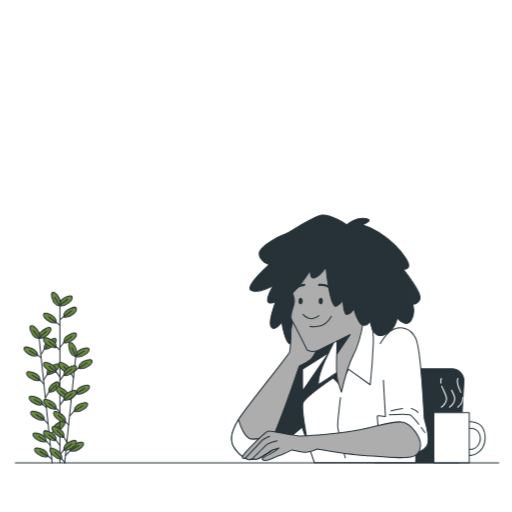
t = 0.00 s
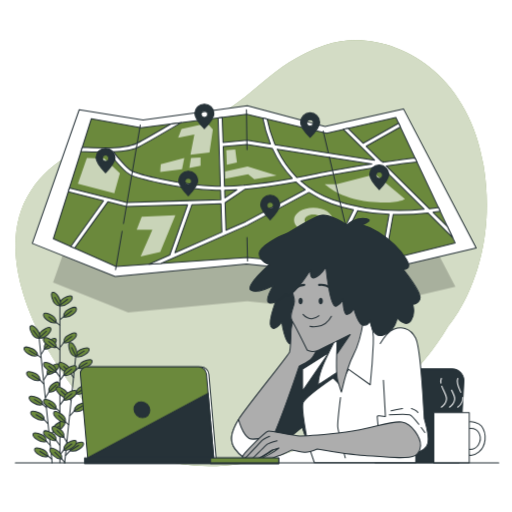
t = 1.00 s
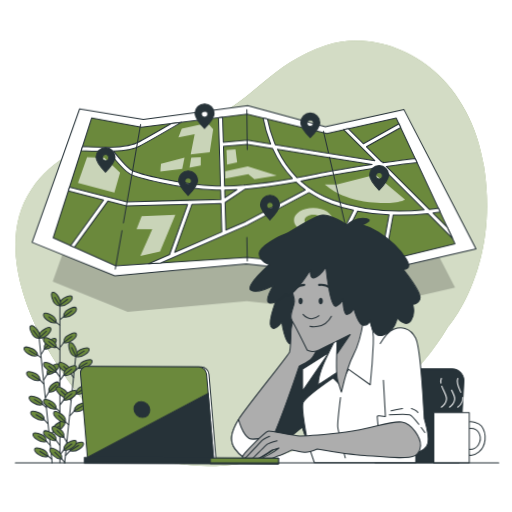
t = 1.09 s
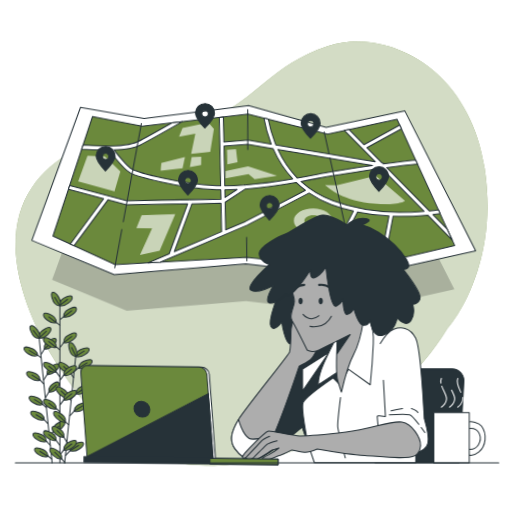
t = 1.28 s
t = 1.75 s: frame unchanged from t = 1.00 s, image omitted
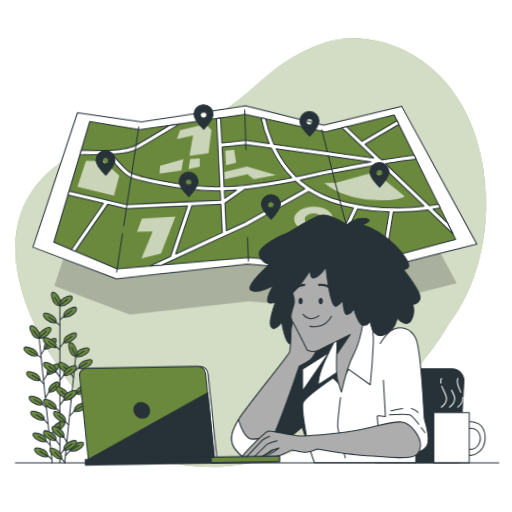
t = 2.13 s

The animated SVG that drew these frames (rendered in a browser with its animation timeline set to each time). Animation: 3 CSS @keyframes rules; one cycle of 2.50 s, repeats indefinitely.

<svg class="animated" id="freepik_stories-location-search" xmlns="http://www.w3.org/2000/svg" viewBox="0 0 500 500" version="1.1" xmlns:xlink="http://www.w3.org/1999/xlink" xmlns:svgjs="http://svgjs.com/svgjs"><style>svg#freepik_stories-location-search:not(.animated) .animable {opacity: 0;}svg#freepik_stories-location-search.animated #freepik--background-simple--inject-103 {animation: 1s 1 forwards cubic-bezier(.36,-0.01,.5,1.38) fadeIn,1.5s Infinite  linear wind;animation-delay: 0s,1s;}svg#freepik_stories-location-search.animated #freepik--Map--inject-103 {animation: 1s 1 forwards cubic-bezier(.36,-0.01,.5,1.38) fadeIn,1.5s Infinite  linear wind;animation-delay: 0s,1s;}svg#freepik_stories-location-search.animated #freepik--Locators--inject-103 {animation: 1s 1 forwards cubic-bezier(.36,-0.01,.5,1.38) fadeIn,1.5s Infinite  linear wind;animation-delay: 0s,1s;}svg#freepik_stories-location-search.animated #freepik--Device--inject-103 {animation: 1s 1 forwards cubic-bezier(.36,-0.01,.5,1.38) slideRight,1.5s Infinite  linear wind;animation-delay: 0s,1s;}            @keyframes fadeIn {                0% {                    opacity: 0;                }                100% {                    opacity: 1;                }            }                    @keyframes wind {                0% {                    transform: rotate( 0deg );                }                25% {                    transform: rotate( 1deg );                }                75% {                    transform: rotate( -1deg );                }            }                    @keyframes slideRight {                0% {                    opacity: 0;                    transform: translateX(30px);                }                100% {                    opacity: 1;                    transform: translateX(0);                }            }        .animator-hidden { display: none; }</style><g id="freepik--background-simple--inject-103" class="animable" style="transform-origin: 245.257px 247.246px;"><path d="M437.4,318.93s51.09-57.42,34.85-157.33-99.67-136.72-155-117.49-67.81,52.7-113,71.84-131.06,6-174,70.29,11.88,170.82,81.67,237.62S359.8,448.84,437.4,318.93Z" style="fill: #6B893C; transform-origin: 245.257px 247.246px;" id="elsu9txrcdz2a" class="animable"></path><g id="elk4urar7yurc"><path d="M437.4,318.93s51.09-57.42,34.85-157.33-99.67-136.72-155-117.49-67.81,52.7-113,71.84-131.06,6-174,70.29,11.88,170.82,81.67,237.62S359.8,448.84,437.4,318.93Z" style="fill: rgb(255, 255, 255); opacity: 0.7; transform-origin: 245.257px 247.246px;" class="animable" id="el9c46oe4tzpe"></path></g></g><g id="freepik--Plant--inject-103" class="animable" style="transform-origin: 56.69px 368.935px;"><line x1="38.25" y1="330.86" x2="50.9" y2="452.04" style="fill: none; stroke: rgb(38, 50, 56); stroke-linecap: round; stroke-linejoin: round; transform-origin: 44.575px 391.45px;" id="el7vqh8mpc49" class="animable"></line><line x1="49.09" y1="434.9" x2="43.46" y2="428.97" style="fill: none; stroke: rgb(38, 50, 56); stroke-linecap: round; stroke-linejoin: round; transform-origin: 46.275px 431.935px;" id="elnfwr6i9357" class="animable"></line><path d="M45.32,430.91a6.94,6.94,0,0,0-2.44-5.19c-1.57-1.4-9.84-4.88-10.62-2C31.41,426.92,39.87,433.14,45.32,430.91Z" style="fill: #6B893C; stroke: rgb(38, 50, 56); stroke-linecap: round; stroke-linejoin: round; transform-origin: 38.7603px 426.997px;" id="el338sx1u7322" class="animable"></path><line x1="45.32" y1="430.91" x2="37.45" y2="426.01" style="fill: none; stroke: rgb(38, 50, 56); stroke-linecap: round; stroke-linejoin: round; transform-origin: 41.385px 428.46px;" id="el3dk10kyft6v" class="animable"></line><line x1="50.49" y1="448.26" x2="44.99" y2="443.68" style="fill: none; stroke: rgb(38, 50, 56); stroke-linecap: round; stroke-linejoin: round; transform-origin: 47.74px 445.97px;" id="el0zv68g9oo1y" class="animable"></line><path d="M46.85,445.62a6.91,6.91,0,0,0-2.43-5.19c-1.57-1.41-9.84-4.88-10.62-2C32.94,441.62,41.4,447.84,46.85,445.62Z" style="fill: #6B893C; stroke: rgb(38, 50, 56); stroke-linecap: round; stroke-linejoin: round; transform-origin: 40.2946px 441.704px;" id="elai0gf2t1hp" class="animable"></path><line x1="46.85" y1="445.62" x2="38.98" y2="440.71" style="fill: none; stroke: rgb(38, 50, 56); stroke-linecap: round; stroke-linejoin: round; transform-origin: 42.915px 443.165px;" id="ell0ai9ghdskj" class="animable"></line><line x1="45.27" y1="398.08" x2="39.71" y2="393.08" style="fill: none; stroke: rgb(38, 50, 56); stroke-linecap: round; stroke-linejoin: round; transform-origin: 42.49px 395.58px;" id="el3kprwi9jjjt" class="animable"></line><path d="M41.57,395a6.91,6.91,0,0,0-2.43-5.19c-1.58-1.4-9.84-4.88-10.63-2C27.66,391,36.12,397.24,41.57,395Z" style="fill: #6B893C; stroke: rgb(38, 50, 56); stroke-linecap: round; stroke-linejoin: round; transform-origin: 35.0103px 391.088px;" id="eld82010beemg" class="animable"></path><line x1="41.57" y1="395.02" x2="33.7" y2="390.12" style="fill: none; stroke: rgb(38, 50, 56); stroke-linecap: round; stroke-linejoin: round; transform-origin: 37.635px 392.57px;" id="elh6yazlj848h" class="animable"></line><line x1="46.82" y1="413.72" x2="41.25" y2="407.79" style="fill: none; stroke: rgb(38, 50, 56); stroke-linecap: round; stroke-linejoin: round; transform-origin: 44.035px 410.755px;" id="el8oz6phhyeu4" class="animable"></line><path d="M43.11,409.73a6.94,6.94,0,0,0-2.44-5.19c-1.57-1.41-9.84-4.88-10.62-2C29.2,405.73,37.66,412,43.11,409.73Z" style="fill: #6B893C; stroke: rgb(38, 50, 56); stroke-linecap: round; stroke-linejoin: round; transform-origin: 36.5503px 405.822px;" id="eljk0etzy2dpb" class="animable"></path><line x1="43.11" y1="409.73" x2="35.24" y2="404.82" style="fill: none; stroke: rgb(38, 50, 56); stroke-linecap: round; stroke-linejoin: round; transform-origin: 39.175px 407.275px;" id="el274a713cb9p" class="animable"></line><line x1="42.79" y1="374.87" x2="37.22" y2="369.19" style="fill: none; stroke: rgb(38, 50, 56); stroke-linecap: round; stroke-linejoin: round; transform-origin: 40.005px 372.03px;" id="el0l3tr2rrto7" class="animable"></line><path d="M39.08,371.13a6.94,6.94,0,0,0-2.44-5.19c-1.57-1.41-9.83-4.88-10.62-2C25.17,367.13,33.63,373.35,39.08,371.13Z" style="fill: #6B893C; stroke: rgb(38, 50, 56); stroke-linecap: round; stroke-linejoin: round; transform-origin: 32.5203px 367.214px;" id="elxui447l4okf" class="animable"></path><line x1="39.08" y1="371.13" x2="31.21" y2="366.22" style="fill: none; stroke: rgb(38, 50, 56); stroke-linecap: round; stroke-linejoin: round; transform-origin: 35.145px 368.675px;" id="eluz09gwlh98" class="animable"></line><line x1="40.11" y1="349.32" x2="34.71" y2="345.19" style="fill: none; stroke: rgb(38, 50, 56); stroke-linecap: round; stroke-linejoin: round; transform-origin: 37.41px 347.255px;" id="el58xqs6gtl32" class="animable"></line><path d="M36.57,347.13a6.91,6.91,0,0,0-2.43-5.19c-1.57-1.4-9.84-4.88-10.62-2C22.66,343.14,31.12,349.36,36.57,347.13Z" style="fill: #6B893C; stroke: rgb(38, 50, 56); stroke-linecap: round; stroke-linejoin: round; transform-origin: 30.0146px 343.217px;" id="el148ct2azk27e" class="animable"></path><line x1="36.57" y1="347.13" x2="28.7" y2="342.23" style="fill: none; stroke: rgb(38, 50, 56); stroke-linecap: round; stroke-linejoin: round; transform-origin: 32.635px 344.68px;" id="elslh26zhin0c" class="animable"></line><line x1="48.55" y1="426.73" x2="53.2" y2="419.15" style="fill: none; stroke: rgb(38, 50, 56); stroke-linecap: round; stroke-linejoin: round; transform-origin: 50.875px 422.94px;" id="elim3vz0vgw5b" class="animable"></line><path d="M51.78,421.43a7,7,0,0,1,1.31-5.59c1.25-1.69,8.62-6.8,10-4.11C64.56,414.65,57.57,422.48,51.78,421.43Z" style="fill: #6B893C; stroke: rgb(38, 50, 56); stroke-linecap: round; stroke-linejoin: round; transform-origin: 57.4696px 416.244px;" id="elpjnuw5a9ibm" class="animable"></path><line x1="51.78" y1="421.43" x2="57.32" y2="416.23" style="fill: none; stroke: rgb(38, 50, 56); stroke-linecap: round; stroke-linejoin: round; transform-origin: 54.55px 418.83px;" id="elvutxx6k3bi" class="animable"></line><line x1="44.51" y1="388.03" x2="49.16" y2="380.44" style="fill: none; stroke: rgb(38, 50, 56); stroke-linecap: round; stroke-linejoin: round; transform-origin: 46.835px 384.235px;" id="elnw4k9qvrq6g" class="animable"></line><path d="M47.74,382.72a6.94,6.94,0,0,1,1.31-5.58c1.25-1.7,7-5.95,8.38-3.26C58.92,376.8,53.53,383.77,47.74,382.72Z" style="fill: #6B893C; stroke: rgb(38, 50, 56); stroke-linecap: round; stroke-linejoin: round; transform-origin: 52.6446px 377.918px;" id="elqj065fvos0l" class="animable"></path><line x1="47.74" y1="382.72" x2="54.83" y2="375.95" style="fill: none; stroke: rgb(38, 50, 56); stroke-linecap: round; stroke-linejoin: round; transform-origin: 51.285px 379.335px;" id="elkerxqvdrwve" class="animable"></line><line x1="42.73" y1="371.02" x2="47.39" y2="363.43" style="fill: none; stroke: rgb(38, 50, 56); stroke-linecap: round; stroke-linejoin: round; transform-origin: 45.06px 367.225px;" id="elsbufpruqh4o" class="animable"></line><path d="M46,365.71a6.89,6.89,0,0,1,1.31-5.58c1.24-1.7,8.61-6.8,10-4.12C58.75,358.93,51.76,366.76,46,365.71Z" style="fill: #6B893C; stroke: rgb(38, 50, 56); stroke-linecap: round; stroke-linejoin: round; transform-origin: 51.6829px 360.526px;" id="el47gv25ypc48" class="animable"></path><line x1="45.97" y1="365.71" x2="53.05" y2="358.94" style="fill: none; stroke: rgb(38, 50, 56); stroke-linecap: round; stroke-linejoin: round; transform-origin: 49.51px 362.325px;" id="eloigvmiwiymn" class="animable"></line><line x1="40.13" y1="346.08" x2="44.78" y2="338.5" style="fill: none; stroke: rgb(38, 50, 56); stroke-linecap: round; stroke-linejoin: round; transform-origin: 42.455px 342.29px;" id="el8fcm4emdz98" class="animable"></line><path d="M43.36,340.78a6.94,6.94,0,0,1,1.31-5.58c1.25-1.7,8.62-6.81,10-4.12C56.15,334,49.15,341.83,43.36,340.78Z" style="fill: #6B893C; stroke: rgb(38, 50, 56); stroke-linecap: round; stroke-linejoin: round; transform-origin: 49.0495px 335.594px;" id="elrr7c87c0yzd" class="animable"></path><line x1="43.36" y1="340.78" x2="50.45" y2="334" style="fill: none; stroke: rgb(38, 50, 56); stroke-linecap: round; stroke-linejoin: round; transform-origin: 46.905px 337.39px;" id="el3h4c9siicwu" class="animable"></line><path d="M38.14,330.14a6.94,6.94,0,0,1,1.31-5.58c1.25-1.7,8.62-6.8,10-4.12C50.93,323.36,43.93,331.19,38.14,330.14Z" style="fill: #6B893C; stroke: rgb(38, 50, 56); stroke-linecap: round; stroke-linejoin: round; transform-origin: 43.8295px 324.956px;" id="elzy2i7dy7e1h" class="animable"></path><line x1="38.14" y1="330.14" x2="45.23" y2="323.37" style="fill: none; stroke: rgb(38, 50, 56); stroke-linecap: round; stroke-linejoin: round; transform-origin: 41.685px 326.755px;" id="elrtktnv8i38s" class="animable"></line><path d="M38.55,330.43a6.93,6.93,0,0,1-5.41-1.88c-1.56-1.42-5.87-9.29-3.05-10.37C33.15,317,40.21,324.79,38.55,330.43Z" style="fill: #6B893C; stroke: rgb(38, 50, 56); stroke-linecap: round; stroke-linejoin: round; transform-origin: 33.9771px 324.26px;" id="elh5y1bh1ef6p" class="animable"></path><line x1="38.55" y1="330.43" x2="32.56" y2="322.68" style="fill: none; stroke: rgb(38, 50, 56); stroke-linecap: round; stroke-linejoin: round; transform-origin: 35.555px 326.555px;" id="ell6j3ufayjao" class="animable"></line><line x1="58.47" y1="296.01" x2="58.47" y2="451.74" style="fill: none; stroke: rgb(38, 50, 56); stroke-linecap: round; stroke-linejoin: round; transform-origin: 58.47px 373.875px;" id="elj0a6bi1uiin" class="animable"></line><line x1="73.85" y1="348.67" x2="63.09" y2="452.34" style="fill: none; stroke: rgb(38, 50, 56); stroke-linecap: round; stroke-linejoin: round; transform-origin: 68.47px 400.505px;" id="eloxehvumoskr" class="animable"></line><line x1="63.27" y1="451.58" x2="60.16" y2="448.03" style="fill: none; stroke: rgb(38, 50, 56); stroke-linecap: round; stroke-linejoin: round; transform-origin: 61.715px 449.805px;" id="el98cehocfe6r" class="animable"></line><path d="M60.16,448a6.94,6.94,0,0,0-1.31-5.58c-1.25-1.7-8.62-6.8-10-4.11C47.37,441.26,54.37,449.09,60.16,448Z" style="fill: #6B893C; stroke: rgb(38, 50, 56); stroke-linecap: round; stroke-linejoin: round; transform-origin: 54.4705px 442.822px;" id="elfuwr7r194x8" class="animable"></path><line x1="60.16" y1="448.03" x2="53.47" y2="441.61" style="fill: none; stroke: rgb(38, 50, 56); stroke-linecap: round; stroke-linejoin: round; transform-origin: 56.815px 444.82px;" id="elt2h4v34e59" class="animable"></line><line x1="67.06" y1="414.66" x2="62.45" y2="410.81" style="fill: none; stroke: rgb(38, 50, 56); stroke-linecap: round; stroke-linejoin: round; transform-origin: 64.755px 412.735px;" id="elpgahz76m3ag" class="animable"></line><path d="M63.89,412.14a6.92,6.92,0,0,0-1.32-5.58c-1.25-1.7-8.62-6.8-10-4.12C51.1,405.37,58.1,413.19,63.89,412.14Z" style="fill: #6B893C; stroke: rgb(38, 50, 56); stroke-linecap: round; stroke-linejoin: round; transform-origin: 58.1964px 406.956px;" id="elyw8byyj1kjg" class="animable"></path><line x1="63.89" y1="412.14" x2="57.2" y2="405.72" style="fill: none; stroke: rgb(38, 50, 56); stroke-linecap: round; stroke-linejoin: round; transform-origin: 60.545px 408.93px;" id="elebeaswhuzeh" class="animable"></line><line x1="65.6" y1="432.15" x2="60.94" y2="424.57" style="fill: none; stroke: rgb(38, 50, 56); stroke-linecap: round; stroke-linejoin: round; transform-origin: 63.27px 428.36px;" id="eldgu04k93wo" class="animable"></line><path d="M62.36,426.85a6.94,6.94,0,0,0-1.31-5.58c-1.25-1.7-8.62-6.8-10-4.12C49.57,420.08,56.57,427.9,62.36,426.85Z" style="fill: #6B893C; stroke: rgb(38, 50, 56); stroke-linecap: round; stroke-linejoin: round; transform-origin: 56.6705px 421.666px;" id="elql624bdq68h" class="animable"></path><line x1="62.36" y1="426.85" x2="55.67" y2="420.43" style="fill: none; stroke: rgb(38, 50, 56); stroke-linecap: round; stroke-linejoin: round; transform-origin: 59.015px 423.64px;" id="el2dpmod5rxie" class="animable"></line><line x1="69.39" y1="391.09" x2="64.95" y2="385.97" style="fill: none; stroke: rgb(38, 50, 56); stroke-linecap: round; stroke-linejoin: round; transform-origin: 67.17px 388.53px;" id="eldcw0ip47wp5" class="animable"></line><path d="M66.37,388.24a6.92,6.92,0,0,0-1.32-5.58c-1.25-1.69-8.62-6.8-10-4.11C53.58,381.47,60.58,389.3,66.37,388.24Z" style="fill: #6B893C; stroke: rgb(38, 50, 56); stroke-linecap: round; stroke-linejoin: round; transform-origin: 60.6764px 383.06px;" id="elqpukjwhhdnb" class="animable"></path><line x1="66.37" y1="388.24" x2="59.68" y2="381.83" style="fill: none; stroke: rgb(38, 50, 56); stroke-linecap: round; stroke-linejoin: round; transform-origin: 63.025px 385.035px;" id="el7fewgdv9ykx" class="animable"></line><line x1="71.72" y1="368.63" x2="67.44" y2="361.97" style="fill: none; stroke: rgb(38, 50, 56); stroke-linecap: round; stroke-linejoin: round; transform-origin: 69.58px 365.3px;" id="el1dqttbyythw" class="animable"></line><path d="M68.86,364.25a6.92,6.92,0,0,0-1.32-5.58c-1.25-1.7-8.62-6.8-10-4.12C56.07,357.48,63.07,365.3,68.86,364.25Z" style="fill: #6B893C; stroke: rgb(38, 50, 56); stroke-linecap: round; stroke-linejoin: round; transform-origin: 63.1664px 359.066px;" id="eleei96rl8owd" class="animable"></path><line x1="68.86" y1="364.25" x2="62.17" y2="357.83" style="fill: none; stroke: rgb(38, 50, 56); stroke-linecap: round; stroke-linejoin: round; transform-origin: 65.515px 361.04px;" id="elnvc12fxgxfd" class="animable"></line><line x1="64.18" y1="444.61" x2="70.3" y2="438.14" style="fill: none; stroke: rgb(38, 50, 56); stroke-linecap: round; stroke-linejoin: round; transform-origin: 67.24px 441.375px;" id="elva1lzh3o6io" class="animable"></line><path d="M68.44,440.08a6.91,6.91,0,0,1,2.43-5.19c1.57-1.4,9.84-4.89,10.62-2C82.35,436.08,73.89,442.3,68.44,440.08Z" style="fill: #6B893C; stroke: rgb(38, 50, 56); stroke-linecap: round; stroke-linejoin: round; transform-origin: 74.9954px 436.163px;" id="elg0ruhohhunw" class="animable"></path><line x1="68.44" y1="440.08" x2="76.77" y2="434.91" style="fill: none; stroke: rgb(38, 50, 56); stroke-linecap: round; stroke-linejoin: round; transform-origin: 72.605px 437.495px;" id="elysjmy86xs98" class="animable"></line><line x1="68.2" y1="405.9" x2="74.31" y2="399.44" style="fill: none; stroke: rgb(38, 50, 56); stroke-linecap: round; stroke-linejoin: round; transform-origin: 71.255px 402.67px;" id="el7ar8tjr1qvc" class="animable"></line><path d="M72.46,401.37a6.91,6.91,0,0,1,2.43-5.19c1.57-1.4,9.83-4.88,10.62-2C86.36,397.37,77.91,403.6,72.46,401.37Z" style="fill: #6B893C; stroke: rgb(38, 50, 56); stroke-linecap: round; stroke-linejoin: round; transform-origin: 79.0147px 397.456px;" id="el6f3az4dq6g8" class="animable"></path><line x1="72.46" y1="401.37" x2="80.79" y2="396.21" style="fill: none; stroke: rgb(38, 50, 56); stroke-linecap: round; stroke-linejoin: round; transform-origin: 76.625px 398.79px;" id="elstz505fauf" class="animable"></line><line x1="69.97" y1="388.89" x2="76.08" y2="382.43" style="fill: none; stroke: rgb(38, 50, 56); stroke-linecap: round; stroke-linejoin: round; transform-origin: 73.025px 385.66px;" id="elnj39o83lezk" class="animable"></line><path d="M74.22,384.36a7,7,0,0,1,2.43-5.19c1.57-1.4,9.84-4.88,10.62-2C88.13,380.36,79.67,386.59,74.22,384.36Z" style="fill: #6B893C; stroke: rgb(38, 50, 56); stroke-linecap: round; stroke-linejoin: round; transform-origin: 80.7754px 380.446px;" id="el5nsyrb5or4y" class="animable"></path><line x1="74.22" y1="384.36" x2="82.55" y2="379.2" style="fill: none; stroke: rgb(38, 50, 56); stroke-linecap: round; stroke-linejoin: round; transform-origin: 78.385px 381.78px;" id="elr7ne8rh9boc" class="animable"></line><line x1="72.48" y1="362.68" x2="78.67" y2="357.49" style="fill: none; stroke: rgb(38, 50, 56); stroke-linecap: round; stroke-linejoin: round; transform-origin: 75.575px 360.085px;" id="el4o3uvtotwl4" class="animable"></line><path d="M76.81,359.43a6.91,6.91,0,0,1,2.43-5.19c1.57-1.41,9.84-4.89,10.62-2C90.72,355.43,82.26,361.65,76.81,359.43Z" style="fill: #6B893C; stroke: rgb(38, 50, 56); stroke-linecap: round; stroke-linejoin: round; transform-origin: 83.3654px 355.512px;" id="elnij9nry0cgn" class="animable"></path><line x1="76.81" y1="359.43" x2="85.14" y2="354.26" style="fill: #6B893C; stroke: rgb(38, 50, 56); stroke-linecap: round; stroke-linejoin: round; transform-origin: 80.975px 356.845px;" id="el5463qdlogeu" class="animable"></line><path d="M73.89,347.94a6.92,6.92,0,0,1,2.43-5.19c1.57-1.4,9.83-4.88,10.62-2C87.79,343.94,79.34,350.17,73.89,347.94Z" style="fill: #6B893C; stroke: rgb(38, 50, 56); stroke-linecap: round; stroke-linejoin: round; transform-origin: 80.4447px 344.026px;" id="elrmnkyyn18nr" class="animable"></path><line x1="73.89" y1="347.94" x2="82.22" y2="342.78" style="fill: none; stroke: rgb(38, 50, 56); stroke-linecap: round; stroke-linejoin: round; transform-origin: 78.055px 345.36px;" id="elrxljcay6wh" class="animable"></line><path d="M74.23,348.31a6.92,6.92,0,0,1-4.91-3c-1.23-1.71-3.83-10.29-.85-10.77C71.71,334.07,77,343.13,74.23,348.31Z" style="fill: #6B893C; stroke: rgb(38, 50, 56); stroke-linecap: round; stroke-linejoin: round; transform-origin: 71.0492px 341.416px;" id="eldpi8904t16b" class="animable"></path><line x1="74.23" y1="348.31" x2="69.96" y2="339.49" style="fill: none; stroke: rgb(38, 50, 56); stroke-linecap: round; stroke-linejoin: round; transform-origin: 72.095px 343.9px;" id="elzck47h2x6kj" class="animable"></line><line x1="58.25" y1="434.66" x2="53.19" y2="427.9" style="fill: none; stroke: rgb(38, 50, 56); stroke-linecap: round; stroke-linejoin: round; transform-origin: 55.72px 431.28px;" id="el7ahnf7bsnzx" class="animable"></line><path d="M54.84,430A6.91,6.91,0,0,0,53,424.61c-1.41-1.56-9.27-5.88-10.36-3.06C41.42,424.61,49.19,431.67,54.84,430Z" style="fill: #6B893C; stroke: rgb(38, 50, 56); stroke-linecap: round; stroke-linejoin: round; transform-origin: 48.6919px 425.434px;" id="el3kvpybea97y" class="animable"></path><line x1="54.84" y1="430.02" x2="47.52" y2="424.33" style="fill: none; stroke: rgb(38, 50, 56); stroke-linecap: round; stroke-linejoin: round; transform-origin: 51.18px 427.175px;" id="el03abfqb1hibe" class="animable"></line><line x1="58.43" y1="402.05" x2="53.19" y2="397.17" style="fill: none; stroke: rgb(38, 50, 56); stroke-linecap: round; stroke-linejoin: round; transform-origin: 55.81px 399.61px;" id="eli7pdzcmwb8j" class="animable"></line><path d="M54.84,399.29A6.93,6.93,0,0,0,53,393.87c-1.41-1.56-9.27-5.87-10.36-3.06C41.42,393.87,49.19,400.93,54.84,399.29Z" style="fill: #6B893C; stroke: rgb(38, 50, 56); stroke-linecap: round; stroke-linejoin: round; transform-origin: 48.6928px 394.707px;" id="el2t1vmiq0428" class="animable"></path><line x1="54.84" y1="399.29" x2="47.52" y2="393.59" style="fill: none; stroke: rgb(38, 50, 56); stroke-linecap: round; stroke-linejoin: round; transform-origin: 51.18px 396.44px;" id="eln8hwrwvha" class="animable"></line><line x1="58.6" y1="368.14" x2="53.19" y2="361.08" style="fill: none; stroke: rgb(38, 50, 56); stroke-linecap: round; stroke-linejoin: round; transform-origin: 55.895px 364.61px;" id="el0gzmry4grsl" class="animable"></line><path d="M54.84,363.2A6.91,6.91,0,0,0,53,357.79c-1.41-1.56-9.27-5.88-10.36-3.06C41.42,357.79,49.19,364.85,54.84,363.2Z" style="fill: #6B893C; stroke: rgb(38, 50, 56); stroke-linecap: round; stroke-linejoin: round; transform-origin: 48.6928px 358.621px;" id="el87wnnoirrr" class="animable"></path><line x1="54.84" y1="363.2" x2="47.52" y2="357.51" style="fill: none; stroke: rgb(38, 50, 56); stroke-linecap: round; stroke-linejoin: round; transform-origin: 51.18px 360.355px;" id="el5oxzdw79qpp" class="animable"></line><line x1="58.25" y1="341.62" x2="53.19" y2="337.06" style="fill: none; stroke: rgb(38, 50, 56); stroke-linecap: round; stroke-linejoin: round; transform-origin: 55.72px 339.34px;" id="el2ym9ni469z" class="animable"></line><path d="M54.84,339.18A6.93,6.93,0,0,0,53,333.76c-1.41-1.55-9.27-5.87-10.36-3.06C41.42,333.76,49.19,340.83,54.84,339.18Z" style="fill: #6B893C; stroke: rgb(38, 50, 56); stroke-linecap: round; stroke-linejoin: round; transform-origin: 48.6928px 334.599px;" id="elvcg3nsxga0m" class="animable"></path><line x1="54.84" y1="339.18" x2="47.52" y2="333.48" style="fill: none; stroke: rgb(38, 50, 56); stroke-linecap: round; stroke-linejoin: round; transform-origin: 51.18px 336.33px;" id="ele9rk4e69afm" class="animable"></line><line x1="58.54" y1="317.59" x2="53.29" y2="313.74" style="fill: none; stroke: rgb(38, 50, 56); stroke-linecap: round; stroke-linejoin: round; transform-origin: 55.915px 315.665px;" id="elge9mrtaghrw" class="animable"></line><path d="M54.84,315.05A6.91,6.91,0,0,0,53,309.64c-1.41-1.56-9.27-5.88-10.36-3.06C41.42,309.64,49.19,316.7,54.84,315.05Z" style="fill: #6B893C; stroke: rgb(38, 50, 56); stroke-linecap: round; stroke-linejoin: round; transform-origin: 48.6928px 310.471px;" id="el7l4hnug808q" class="animable"></path><line x1="54.84" y1="315.05" x2="47.52" y2="309.36" style="fill: none; stroke: rgb(38, 50, 56); stroke-linecap: round; stroke-linejoin: round; transform-origin: 51.18px 312.205px;" id="elziwu6551hy" class="animable"></line><line x1="59.53" y1="442.83" x2="63.9" y2="437.29" style="fill: none; stroke: rgb(38, 50, 56); stroke-linecap: round; stroke-linejoin: round; transform-origin: 61.715px 440.06px;" id="el1i5m445ieqi" class="animable"></line><path d="M62.25,439.41A7,7,0,0,1,64.13,434c1.42-1.56,9.28-5.87,10.36-3.06C75.67,434,67.9,441.05,62.25,439.41Z" style="fill: #6B893C; stroke: rgb(38, 50, 56); stroke-linecap: round; stroke-linejoin: round; transform-origin: 68.4168px 434.832px;" id="elr1k5x867nb" class="animable"></path><line x1="62.25" y1="439.41" x2="70" y2="433.41" style="fill: none; stroke: rgb(38, 50, 56); stroke-linecap: round; stroke-linejoin: round; transform-origin: 66.125px 436.41px;" id="elooteort6b1" class="animable"></line><line x1="58.48" y1="395.47" x2="63.9" y2="388.4" style="fill: none; stroke: rgb(38, 50, 56); stroke-linecap: round; stroke-linejoin: round; transform-origin: 61.19px 391.935px;" id="elsqmzos7agqd" class="animable"></line><path d="M62.25,390.52a6.93,6.93,0,0,1,1.88-5.41c1.42-1.56,9.28-5.88,10.36-3.06C75.67,385.11,67.9,392.17,62.25,390.52Z" style="fill: #6B893C; stroke: rgb(38, 50, 56); stroke-linecap: round; stroke-linejoin: round; transform-origin: 68.4155px 385.941px;" id="el9q3rzld3uwl" class="animable"></path><line x1="62.25" y1="390.52" x2="70" y2="384.52" style="fill: none; stroke: rgb(38, 50, 56); stroke-linecap: round; stroke-linejoin: round; transform-origin: 66.125px 387.52px;" id="eleqa6wmiu2x7" class="animable"></line><line x1="58.48" y1="371.34" x2="63.9" y2="364.28" style="fill: none; stroke: rgb(38, 50, 56); stroke-linecap: round; stroke-linejoin: round; transform-origin: 61.19px 367.81px;" id="elmfackox4wek" class="animable"></line><path d="M62.25,366.4A7,7,0,0,1,64.13,361c1.42-1.56,9.28-5.87,10.36-3.06C75.67,361,67.9,368,62.25,366.4Z" style="fill: #6B893C; stroke: rgb(38, 50, 56); stroke-linecap: round; stroke-linejoin: round; transform-origin: 68.4172px 361.823px;" id="elk9mj722zwun" class="animable"></path><line x1="62.25" y1="366.4" x2="70" y2="360.4" style="fill: none; stroke: rgb(38, 50, 56); stroke-linecap: round; stroke-linejoin: round; transform-origin: 66.125px 363.4px;" id="elxaw7mwublqg" class="animable"></line><line x1="58.48" y1="339.45" x2="63.9" y2="332.39" style="fill: none; stroke: rgb(38, 50, 56); stroke-linecap: round; stroke-linejoin: round; transform-origin: 61.19px 335.92px;" id="el411kou2trwx" class="animable"></line><path d="M62.25,334.51a7,7,0,0,1,1.88-5.42c1.42-1.56,9.28-5.87,10.36-3.06C75.67,329.09,67.9,336.16,62.25,334.51Z" style="fill: #6B893C; stroke: rgb(38, 50, 56); stroke-linecap: round; stroke-linejoin: round; transform-origin: 68.4164px 329.928px;" id="eltjlhilh8gqf" class="animable"></path><line x1="62.25" y1="334.51" x2="70" y2="328.51" style="fill: none; stroke: rgb(38, 50, 56); stroke-linecap: round; stroke-linejoin: round; transform-origin: 66.125px 331.51px;" id="eljjhtz0blhmc" class="animable"></line><line x1="58.72" y1="311.93" x2="64.02" y2="307.79" style="fill: none; stroke: rgb(38, 50, 56); stroke-linecap: round; stroke-linejoin: round; transform-origin: 61.37px 309.86px;" id="elbyhwa3ui037" class="animable"></line><path d="M62.25,309.44A7,7,0,0,1,64.13,304c1.42-1.56,9.28-5.87,10.36-3.06C75.67,304,67.9,311.08,62.25,309.44Z" style="fill: #6B893C; stroke: rgb(38, 50, 56); stroke-linecap: round; stroke-linejoin: round; transform-origin: 68.4156px 304.847px;" id="elrn80ytceucp" class="animable"></path><line x1="62.25" y1="309.44" x2="70" y2="303.44" style="fill: none; stroke: rgb(38, 50, 56); stroke-linecap: round; stroke-linejoin: round; transform-origin: 66.125px 306.44px;" id="el201bmf97b0q" class="animable"></line><path d="M58.16,298.32A7,7,0,0,1,60,292.9c1.42-1.56,9.28-5.87,10.36-3.06C71.58,292.9,63.81,300,58.16,298.32Z" style="fill: #6B893C; stroke: rgb(38, 50, 56); stroke-linecap: round; stroke-linejoin: round; transform-origin: 64.3085px 293.742px;" id="elsrie1gcp5o" class="animable"></path><line x1="58.16" y1="298.32" x2="65.91" y2="292.32" style="fill: none; stroke: rgb(38, 50, 56); stroke-linecap: round; stroke-linejoin: round; transform-origin: 62.035px 295.32px;" id="elvl3y677s9a8" class="animable"></line><path d="M58.54,298.65a6.94,6.94,0,0,1-5.19-2.44c-1.4-1.57-4.87-9.84-2-10.62C54.56,284.74,60.77,293.2,58.54,298.65Z" style="fill: #6B893C; stroke: rgb(38, 50, 56); stroke-linecap: round; stroke-linejoin: round; transform-origin: 54.6292px 292.09px;" id="elciwazb8yph" class="animable"></path><line x1="58.54" y1="298.65" x2="53.38" y2="290.31" style="fill: none; stroke: rgb(38, 50, 56); stroke-linecap: round; stroke-linejoin: round; transform-origin: 55.96px 294.48px;" id="ely9qlnde7pk" class="animable"></line></g><g id="freepik--Map--inject-103" class="animable" style="transform-origin: 248.275px 204.155px;"><g id="el37pb2ndhd4u"><polygon points="93.31 157.58 149.81 166.73 242.13 154 310.96 172.28 380.39 156.79 444.76 279.91 341.02 304.39 241.47 294.13 125.12 305.1 51.78 275.85 93.31 157.58" style="opacity: 0.2; transform-origin: 248.27px 229.55px;" class="animable" id="elybn3oaqlru"></polygon></g><polygon points="77.33 107.16 139.65 117.25 241.5 103.21 317.42 123.37 394.01 106.28 465.03 242.11 350.59 269.11 240.77 257.79 112.42 269.89 31.52 237.63 77.33 107.16" style="fill: rgb(255, 255, 255); stroke: rgb(38, 50, 56); stroke-linecap: round; stroke-linejoin: round; transform-origin: 248.275px 186.55px;" id="el15v1djuet8" class="animable"></polygon><polygon points="89.18 115.93 137.86 124.7 240.94 111.55 319.01 129.97 386.56 114.62 444.47 237.15 346.76 261.45 241.48 251.35 113.3 260.24 52.07 233.09 89.18 115.93" style="fill: #6B893C; stroke: rgb(38, 50, 56); stroke-linecap: round; stroke-linejoin: round; transform-origin: 248.27px 186.5px;" id="elgogjl8pp6jw" class="animable"></polygon><g id="el8wqla80vqh8"><g style="opacity: 0.64; transform-origin: 235.745px 185.435px;" class="animable" id="el8xy63yjnubu"><path d="M366.45,170.12,328.71,180H317.23s14.77,14.22,43.2,16.95,35-2.73,35-2.73Z" style="fill: rgb(255, 255, 255); transform-origin: 356.33px 183.917px;" id="el65m80r2alu" class="animable"></path><polygon points="202.39 120.36 177.23 125.83 173.95 134.58 189.81 131.3 185.98 150.98 204.58 148.8 207.86 126.37 202.39 120.36" style="fill: rgb(255, 255, 255); transform-origin: 190.905px 135.67px;" id="elqvuxn7bqipr" class="animable"></polygon><polygon points="186.53 154.26 184.89 164.11 195.83 161.92 195.83 153.72 186.53 154.26" style="fill: rgb(255, 255, 255); transform-origin: 190.36px 158.915px;" id="elc05x4j1ufd" class="animable"></polygon><polygon points="179.97 154.26 177.78 165.2 156.45 167.94 157 160.28 179.97 154.26" style="fill: rgb(255, 255, 255); transform-origin: 168.21px 161.1px;" id="el2270ty295b" class="animable"></polygon><path d="M306,202.94c-10.42,0-18.87,5.38-18.87,12s8.45,12,18.87,12,18.87-5.39,18.87-12S316.44,202.94,306,202.94Zm0,17.49c-4.74,0-8.58-2.44-8.58-5.46s3.84-5.47,8.58-5.47S314.6,212,314.6,215,310.76,220.43,306,220.43Z" style="fill: rgb(255, 255, 255); transform-origin: 306px 214.94px;" id="el3weoos9yyo" class="animable"></path><polygon points="156.45 246.14 171.22 210.04 138.41 211.69 133.48 224.26 148.79 224.26 137.31 250.51 156.45 246.14" style="fill: rgb(255, 255, 255); transform-origin: 152.35px 230.275px;" id="elssm90vg4l6" class="animable"></polygon><polygon points="219.89 167.39 241.76 162.47 270.2 171.22 248.32 175.04 242.31 170.12 219.89 174.5 219.89 167.39" style="fill: rgb(255, 255, 255); transform-origin: 245.045px 168.755px;" id="elku7l21op0f" class="animable"></polygon><polygon points="220.98 146.61 221.53 160.83 231.37 158.64 229.73 146.06 220.98 146.61" style="fill: rgb(255, 255, 255); transform-origin: 226.175px 153.445px;" id="elpnetrhs9sps" class="animable"></polygon><polygon points="84.81 154.26 76.06 179.42 111.61 188.72 117.08 169.03 101.77 154.81 84.81 154.26" style="fill: rgb(255, 255, 255); transform-origin: 96.57px 171.49px;" id="el32agghsp7qs" class="animable"></polygon></g></g><path d="M437,221.33l-14.15-14c2.44-.31,4.8-.65,7.06-1l-1.77-3.76c-2.83.42-5.8.82-8.9,1.18L377.06,162c11.21-1.67,21.86-3.11,30-3.95l-1.81-3.82c-8.8.94-20,2.49-31.54,4.23l.12-.73-1.35-.21L357.61,142.8,391,123.93l-1.71-3.62-34.6,19.56-14.8-14.64-4.62,1,30.53,30.2L268.7,141.24c-.47-1.07-.94-2.14-1.37-3.24a130,130,0,0,1-6.44-21.75l-4.3-1a135,135,0,0,0,7,24.1l.48,1.17-22.75-3.57L217.84,139,217,114.6l-4,.51,2.19,66.75c-1.36,0-2.72,0-4-.06-36.95-1.07-76.86-11.85-82.77-15.07-4-2.21-13-12.62-17.79-18.53,9.79-.51,19.26-1.83,24.86-4.74,7.68-4,25.85-14.55,41.46-23.75L166.87,121c-13.33,7.81-26.88,15.63-33.21,18.91-11.33,5.88-41.67,4.66-53.32,3.94l-1.25,3.94c4.34.29,11.92.69,20.32.69,2,0,4.15,0,6.26-.08,1.5,1.9,14.65,18.46,20.84,21.84s46.37,14.45,84.57,15.55q2.11.06,4.29.06l.3,9.13-30.57.89-.46-.16-.06.17-60.72,1.77L67.8,183.45l-1.21,3.82L101.12,196l-32,44.63,3.74,1.65,32.46-45.22,18.14,4.59,59.73-1.74L165.8,249l-20.43,9,11.78-.81,84.32-37.12,60.17-32.23a99.12,99.12,0,0,0,22,11,176.87,176.87,0,0,0,21.53,6.05l-8.82,17.65L300,257l5.28.5,34.08-32.3.25-.24,9.62-19.24a211.31,211.31,0,0,0,30.68,3.52l-8.1,46,4.25-1.05L384,209.35c2.09.05,4.16.09,6.21.09a257.49,257.49,0,0,0,27.57-1.51l24.23,24ZM170.82,246.81l16.62-47L215.8,199l.91,27.63Zm192.36-86.68c-23.2,3.66-45.35,7.62-50.17,8.58l-4,.81c-4.28.89-10.95,2.28-19.05,3.8a99.09,99.09,0,0,1-19.33-27.72ZM218,143,241.15,141l24.74,3.88a106.52,106.52,0,0,0,19.51,29.32c-13.6,2.47-30.4,5.13-46.77,6.58l-.17-.25-.46.31c-6.4.55-12.72.92-18.76,1Zm1.4,42.8c3.88-.06,7.88-.24,11.93-.5l-11.68,7.88Zm20.42,30.62-19.14,8.42-.88-26.93,19.6-13.23c17.52-1.58,35.45-4.5,49.47-7.1a93.86,93.86,0,0,0,9.13,7.67ZM325,195a93.21,93.21,0,0,1-31.4-18.32c6.85-1.31,12.48-2.48,16.26-3.27l3.93-.81c7.14-1.43,33.4-6,58.33-9.85l42,41.53C388.87,206.71,356.47,206.12,325,195Z" style="fill: rgb(255, 255, 255); stroke: rgb(38, 50, 56); stroke-linecap: round; stroke-linejoin: round; transform-origin: 254.3px 186.3px;" id="el9ef51zek67q" class="animable"></path><line x1="119.27" y1="225.81" x2="112.86" y2="263.31" style="fill: none; stroke: rgb(38, 50, 56); stroke-linecap: round; stroke-linejoin: round; transform-origin: 116.065px 244.56px;" id="elc4n89a3zlt" class="animable"></line><line x1="136.99" y1="122.07" x2="120.57" y2="218.19" style="fill: none; stroke: rgb(38, 50, 56); stroke-linecap: round; stroke-linejoin: round; transform-origin: 128.78px 170.13px;" id="elz2h0s0nxyn9" class="animable"></line><line x1="240.67" y1="107.23" x2="241.22" y2="146.06" style="fill: none; stroke: rgb(38, 50, 56); stroke-linecap: round; stroke-linejoin: round; transform-origin: 240.945px 126.645px;" id="elv74e6t8n078" class="animable"></line><line x1="321.59" y1="153.3" x2="344.03" y2="247.78" style="fill: none; stroke: rgb(38, 50, 56); stroke-linecap: round; stroke-linejoin: round; transform-origin: 332.81px 200.54px;" id="elkbpdp0f4f6" class="animable"></line><line x1="315.59" y1="128.01" x2="320.52" y2="148.79" style="fill: none; stroke: rgb(38, 50, 56); stroke-linecap: round; stroke-linejoin: round; transform-origin: 318.055px 138.4px;" id="el5zb9erc4guq" class="animable"></line><line x1="241.76" y1="254.89" x2="241.22" y2="231.92" style="fill: rgb(255, 255, 255); stroke: rgb(38, 50, 56); stroke-linecap: round; stroke-linejoin: round; transform-origin: 241.49px 243.405px;" id="elvi481i7kzfl" class="animable"></line></g><g id="freepik--Icon--inject-103" class="animable animator-hidden" style="transform-origin: 363.33px 60.33px;"><g id="el3lbo0205ljz"><circle cx="363.33" cy="60.33" r="13.33" style="fill: rgb(38, 50, 56); transform-origin: 363.33px 60.33px; transform: rotate(-13.36deg);" class="animable" id="elt9xtsmh1jgs"></circle></g><path d="M369.77,59.12a7.07,7.07,0,1,0-7.07,7.06A7.07,7.07,0,0,0,369.77,59.12Z" style="fill: none; stroke: rgb(255, 255, 255); stroke-linecap: round; stroke-linejoin: round; stroke-width: 2px; transform-origin: 362.7px 59.11px;" id="elgy8cakryif7" class="animable"></path><line x1="367.54" y1="64.69" x2="372" y2="68.78" style="fill: none; stroke: rgb(255, 255, 255); stroke-linecap: round; stroke-linejoin: round; stroke-width: 2px; transform-origin: 369.77px 66.735px;" id="el6123c7r700h" class="animable"></line></g><g id="freepik--search-bar--inject-103" class="animable animator-hidden" style="transform-origin: 223.775px 60.5px;"><path d="M330.07,75H117.47A14.47,14.47,0,0,1,103,60.5h0A14.47,14.47,0,0,1,117.47,46h212.6A14.47,14.47,0,0,1,344.55,60.5h0A14.47,14.47,0,0,1,330.07,75Z" style="fill: rgb(255, 255, 255); stroke: rgb(38, 50, 56); stroke-linecap: round; stroke-linejoin: round; transform-origin: 223.775px 60.5px;" id="elqfukxjh71ab" class="animable"></path></g><g id="freepik--Text--inject-103" class="animable animator-hidden" style="transform-origin: 169.35px 59.94px;"><path d="M128.17,55.75v1.46h-1.72V55.65c0-1.46-.58-2.34-1.91-2.34s-1.9.88-1.9,2.34v8.6c0,1.46.6,2.34,1.9,2.34s1.91-.88,1.91-2.34V62.13h1.72v2c0,2.47-1.16,4.09-3.67,4.09s-3.65-1.62-3.65-4.09v-8.4c0-2.47,1.16-4.09,3.65-4.09S128.17,53.28,128.17,55.75Z" style="fill: rgb(38, 50, 56); transform-origin: 124.51px 59.93px;" id="eluekz1l2ymu" class="animable"></path><path d="M129.68,55.75c0-2.49,1.23-4.09,3.71-4.09s3.74,1.6,3.74,4.09v8.4c0,2.47-1.23,4.09-3.74,4.09s-3.71-1.62-3.71-4.09Zm1.78,8.5c0,1.48.63,2.34,1.93,2.34s1.93-.86,1.93-2.34v-8.6c0-1.46-.61-2.34-1.93-2.34s-1.93.88-1.93,2.34Z" style="fill: rgb(38, 50, 56); transform-origin: 133.405px 59.95px;" id="el2kulew8oesm" class="animable"></path><path d="M144.4,59.39V61h-3.74v7h-1.81V51.82h6.45v1.65h-4.64v5.92Z" style="fill: rgb(38, 50, 56); transform-origin: 142.075px 59.91px;" id="elrj4r68s3k2d" class="animable"></path><path d="M152.29,59.39V61h-3.74v7h-1.81V51.82h6.46v1.65h-4.65v5.92Z" style="fill: rgb(38, 50, 56); transform-origin: 149.97px 59.91px;" id="eltzgo32omw6j" class="animable"></path><path d="M160.42,59v1.63h-4v5.78h4.88v1.65h-6.69V51.82h6.69v1.65h-4.88V59Z" style="fill: rgb(38, 50, 56); transform-origin: 157.955px 59.94px;" id="elswmqw4sl33" class="animable"></path><path d="M168.78,59v1.63h-4v5.78h4.88v1.65H163V51.82h6.69v1.65h-4.88V59Z" style="fill: rgb(38, 50, 56); transform-origin: 166.345px 59.94px;" id="elaus1h9dcvch" class="animable"></path><path d="M182,55.72v.44h-1.71v-.53c0-1.46-.56-2.32-1.86-2.32s-1.86.86-1.86,2.3c0,3.64,5.46,4,5.46,8.57,0,2.46-1.19,4.06-3.67,4.06s-3.65-1.6-3.65-4.06v-.93h1.7v1c0,1.46.6,2.32,1.9,2.32s1.91-.86,1.91-2.32c0-3.62-5.44-4-5.44-8.55,0-2.51,1.16-4.06,3.6-4.06S182,53.26,182,55.72Z" style="fill: rgb(38, 50, 56); transform-origin: 178.37px 59.94px;" id="el8auw726sj7c" class="animable"></path><path d="M185.41,60.76v7.32H183.6V51.82h1.81v7.32h4V51.82h1.81V68.08H189.4V60.76Z" style="fill: rgb(38, 50, 56); transform-origin: 187.41px 59.95px;" id="elhb0xwlabegn" class="animable"></path><path d="M192.93,55.75c0-2.49,1.23-4.09,3.72-4.09s3.74,1.6,3.74,4.09v8.4c0,2.47-1.24,4.09-3.74,4.09s-3.72-1.62-3.72-4.09Zm1.79,8.5c0,1.48.63,2.34,1.93,2.34s1.92-.86,1.92-2.34v-8.6c0-1.46-.6-2.34-1.92-2.34s-1.93.88-1.93,2.34Z" style="fill: rgb(38, 50, 56); transform-origin: 196.66px 59.95px;" id="eldtl861d0pmr" class="animable"></path><path d="M205.66,51.82c2.55,0,3.64,1.51,3.64,4v2c0,2.58-1.2,3.93-3.78,3.93h-1.61v6.41H202.1V51.82ZM205.52,60c1.34,0,2-.62,2-2.18V55.7c0-1.49-.53-2.23-1.85-2.23h-1.75V60Z" style="fill: rgb(38, 50, 56); transform-origin: 205.7px 59.99px;" id="elvk48387t0n8" class="animable"></path><path d="M217.83,55.72v.44h-1.72v-.53c0-1.46-.56-2.32-1.86-2.32s-1.86.86-1.86,2.3c0,3.64,5.46,4,5.46,8.57,0,2.46-1.19,4.06-3.67,4.06s-3.65-1.6-3.65-4.06v-.93h1.7v1c0,1.46.6,2.32,1.9,2.32s1.91-.86,1.91-2.32c0-3.62-5.44-4-5.44-8.55,0-2.51,1.16-4.06,3.6-4.06S217.83,53.26,217.83,55.72Z" style="fill: rgb(38, 50, 56); transform-origin: 214.19px 59.94px;" id="el1rdxkdks89h" class="animable"></path></g><g id="freepik--Character--inject-103" class="animable" style="transform-origin: 339.574px 330.999px;"><path d="M441.51,360.17h-59A11.5,11.5,0,0,0,371,371l-4.57,81h82.08L453,372.32A11.5,11.5,0,0,0,441.51,360.17Z" style="fill: rgb(38, 50, 56); stroke: rgb(38, 50, 56); stroke-linecap: round; stroke-linejoin: round; transform-origin: 409.724px 406.085px;" id="el4drbe2oeki3" class="animable"></path><path d="M327.7,330.9s-30,6.35-32.58,9.74-53.32,87.17-53.32,87.17,2.11,20.74,5.5,20.31,2.54,2.54,14-5.07,33.86-26.24,33.86-26.24L307,451.93h99s.84-110.45-2.12-118.06-27.5-13.12-36-13.12S327.7,330.9,327.7,330.9Z" style="fill: rgb(255, 255, 255); stroke: rgb(38, 50, 56); stroke-linecap: round; stroke-linejoin: round; transform-origin: 323.955px 386.34px;" id="elx3qgzk434p9" class="animable"></path><path d="M325.3,369l6.77,6.77,29.31-54.14c-12.35,2.46-33.68,9.28-33.68,9.28s-15.07,3.19-24.76,6.25l-12.83,11.4c-11.28,18.22-38,62.2-46,75.43l3.2,24.14c3.36-.41,2.54,2.53,13.94-5.07s33.86-26.24,33.86-26.24l5.61,16.65c-1.36-7-6.74-35.27-4.77-40.21C298.22,387.61,325.3,369,325.3,369Z" style="fill: rgb(38, 50, 56); stroke: rgb(38, 50, 56); stroke-linecap: round; stroke-linejoin: round; transform-origin: 302.745px 384.994px;" id="elid7alak39u9" class="animable"></path><polygon points="321.35 344.16 295.4 381.97 295.4 360.53 321.35 344.16" style="fill: rgb(255, 255, 255); stroke: rgb(38, 50, 56); stroke-linecap: round; stroke-linejoin: round; transform-origin: 308.375px 363.065px;" id="elsj1hzehi4kc" class="animable"></polygon><path d="M332.52,388.11s-3.1,24.43-2.71,28.7,7.36,30.24,7.36,30.24" style="fill: rgb(255, 255, 255); stroke: rgb(38, 50, 56); stroke-linecap: round; stroke-linejoin: round; transform-origin: 333.473px 417.58px;" id="elpoid6jpg608" class="animable"></path><path d="M329,328.47s-7.24,13.86-12.74,26.13-5.51,21.16-5.51,21.16,18.62-12.27,20.74-13.54,6.35-3.39,6.35-3.39l23.7,16.93s2.11-19.47,3-40.2-6.35-28.78-12.27-29.2S329,328.47,329,328.47Z" style="fill: rgb(255, 255, 255); stroke: rgb(38, 50, 56); stroke-linecap: round; stroke-linejoin: round; transform-origin: 337.682px 341.057px;" id="el1vkt9oxruaq" class="animable"></path><path d="M272.28,286.49s-10.88,25.65-7.78,32.13,10.63-4.14,10.63-4.14,3.37,23.06,9.33,21.24,15-9.07,15-9.07,9.59,15.29,16.07,15.29S329,328.47,329,328.47s9.85-39.13,10.37-43.27-1.3-31.1-16.33-36.28S286,257.73,279.79,266,272.28,286.49,272.28,286.49Z" style="fill: rgb(38, 50, 56); stroke: rgb(38, 50, 56); stroke-linecap: round; stroke-linejoin: round; transform-origin: 301.695px 294.869px;" id="elmmbvy8797ji" class="animable"></path><path d="M287.5,308.05s-3.39,11.85-3.39,15.66-.84,17.35-1.27,19.89-43.58,55.44-49.93,66-9.73,20.32-3.39,28.78,12.7,11.43,17.78,9.73,4.65-.42,12.69-9.31,32.16-81.25,32.16-81.25,7.62-3.8,11-6.34,9.31-16.51,9.31-16.51Z" style="fill: rgb(173, 173, 173); stroke: rgb(38, 50, 56); stroke-linecap: round; stroke-linejoin: round; transform-origin: 269.296px 378.31px;" id="elrzy2fdfslvg" class="animable"></path><path d="M229.52,438.39c6.35,8.46,12.7,11.43,17.78,9.73s4.65-.42,12.69-9.31c1.73-1.91,4.21-6.76,7-13.2-9.73,2.4-21.18,4-23.53,2.62-6.77-4-10.58-18.62-10.58-18.62C226.56,420.19,223.18,429.93,229.52,438.39Z" style="fill: rgb(255, 255, 255); stroke: rgb(38, 50, 56); stroke-linecap: round; stroke-linejoin: round; transform-origin: 246.56px 429.095px;" id="el6g1x21jt832" class="animable"></path><path d="M283.43,280.25s4,8.92,4,14.28-5.8,12.94-2.23,18.74,14.72,28.55,14.72,28.55,5.8,3.13,11.61,0,17.84-8.92,17.84-8.92-1.78,31.23.45,38.82,3.57,11.15,3.57,11.15,5.8-25.43,12-37,9.37-32.13,9.37-32.13-.45-8,0-16.06-12.05-38.82-32.13-45.51-31.23,0-36.59,8S283.43,280.25,283.43,280.25Z" style="fill: rgb(173, 173, 173); stroke: rgb(38, 50, 56); stroke-linecap: round; stroke-linejoin: round; transform-origin: 318.748px 316.15px;" id="el9l865xklb1" class="animable"></path><path d="M295.93,307s6.69,8.48,15.62,1.34" style="fill: none; stroke: rgb(38, 50, 56); stroke-linecap: round; stroke-linejoin: round; transform-origin: 303.74px 309.1px;" id="el1m4xnobztpr" class="animable"></path><path d="M302.62,318.62s13.83,3.57,21-9.82" style="fill: none; stroke: rgb(38, 50, 56); stroke-linecap: round; stroke-linejoin: round; transform-origin: 313.12px 313.926px;" id="ellj3c54lwcc" class="animable"></path><path d="M315.29,294c0,1.78-.93,3.23-2.07,3.23s-2.08-1.45-2.08-3.23.93-3.24,2.08-3.24S315.29,292.22,315.29,294Z" style="fill: rgb(38, 50, 56); transform-origin: 313.215px 293.995px;" id="elj2tsrtd44y" class="animable"></path><path d="M295.6,294c0,1.78-.93,3.23-2.07,3.23s-2.08-1.45-2.08-3.23.93-3.24,2.08-3.24S295.6,292.22,295.6,294Z" style="fill: rgb(38, 50, 56); transform-origin: 293.525px 293.995px;" id="el91fokm7n8kw" class="animable"></path><path d="M311.66,278.2s6.22-.78,10.37,2.59" style="fill: none; stroke: rgb(38, 50, 56); stroke-linecap: round; stroke-linejoin: round; stroke-width: 2px; transform-origin: 316.845px 279.456px;" id="el1ghfofeohm7" class="animable"></path><path d="M297.15,278.2a12.63,12.63,0,0,0-8.29,3.11" style="fill: none; stroke: rgb(38, 50, 56); stroke-linecap: round; stroke-linejoin: round; stroke-width: 2px; transform-origin: 293.005px 279.755px;" id="elqekiv42d08n" class="animable"></path><polygon points="329.39 332.9 341.98 326.65 329.02 345.57 329.39 332.9" style="fill: rgb(38, 50, 56); stroke: rgb(38, 50, 56); stroke-linecap: round; stroke-linejoin: round; transform-origin: 335.5px 336.11px;" id="elca12woy699p" class="animable"></polygon><path d="M338.76,219.56s-16.51-11.15-25.43-9.37-30.79,17-34.8,18.3-25.44,11.6-25.44,19.18,9.82,10.71,9.82,10.71-24.1,21-17.85,25,21.87-4.46,21.87-4.46-9.82,15.62-3.57,16.95S279,286.94,279,286.94s2.23,3.57,8.93-3.12,15.17-20.08,15.17-20.08-.89,8.92,4,7.58,11.16-10.26,11.16-10.26,4,41.05,10.26,37.93,6.25-7.14,6.25-7.14.44,16.51,4.46,15.17,6.25-5.8,6.25-5.8,4.46,16.95,9.81,16.51a6.83,6.83,0,0,0,6.25-5.36s1.34,18.74,12.94,14.73,13.39-16.51,13.39-16.51,8.47,9.82,13.38,2.68S403,297.2,403,297.2s8-.89,7.14-7.58-16.51-26.77-16.51-26.77,9.81,1.33,3.12-9.82-18.74-21-27.22-26.33a58.92,58.92,0,0,0-16.06-7.14s13.38-4.9,3.12-6.24S338.76,219.56,338.76,219.56Z" style="fill: rgb(38, 50, 56); stroke: rgb(38, 50, 56); stroke-linecap: round; stroke-linejoin: round; transform-origin: 327.115px 268.83px;" id="eltq4d9ynjoa" class="animable"></path><path d="M374.39,371.25l2,35.4s-8-1.27-8,0S370,424,370,424s15.23,8.89,23.27,11,6.77,9.31,10.58,8,12.27-2.54,14-10.16-3-22-3.39-23.7-3-67.28-8.46-78.71-15.24-11.43-21.58-8.89-13.12,14-13.12,14" style="fill: rgb(255, 255, 255); stroke: rgb(38, 50, 56); stroke-linecap: round; stroke-linejoin: round; transform-origin: 393.31px 381.666px;" id="elinfr25ghep" class="animable"></path><path d="M411.38,417.45c2,2.75,3.5,4.86,3.5,4.86" style="fill: none; stroke: rgb(38, 50, 56); stroke-linecap: round; stroke-linejoin: round; transform-origin: 413.13px 419.88px;" id="elp14cknlccef" class="animable"></path><path d="M380.17,405s16.51-.85,19.89,0c1.74.43,5.59,5,8.93,9.31" style="fill: none; stroke: rgb(38, 50, 56); stroke-linecap: round; stroke-linejoin: round; transform-origin: 394.58px 409.466px;" id="el7536ssae9ni" class="animable"></path><path d="M401.76,399c5.07,1.69,6.34,3.8,6.34,3.8" style="fill: none; stroke: rgb(38, 50, 56); stroke-linecap: round; stroke-linejoin: round; transform-origin: 404.93px 400.9px;" id="elbn5o9b6hbga" class="animable"></path><path d="M381.87,401.15A107,107,0,0,1,393.09,399" style="fill: none; stroke: rgb(38, 50, 56); stroke-linecap: round; stroke-linejoin: round; transform-origin: 387.48px 400.075px;" id="elewwe7jnvqf7" class="animable"></path><path d="M410.68,435.32c.46-7.52-8.11-21.61-18.23-23.17-11-1.69-29.63,6.77-54.59,9.74s-36.4,3.81-44.86,3.81-27.93-5.51-31.31-4.66-19.05,17.35-22.43,21.16-2.65,5-1.9,5.37S240,447,240,447s1.49,2.05,3.35,2.05a5.72,5.72,0,0,0,3.35-1.3,5.77,5.77,0,0,0,4.09.74c2.05-.56,14-8.56,14.89-8.93s6.7-2.05,6.7-2.05a73,73,0,0,1-10.24,6.7c-4.28,2-7.62,3.91-5.39,5s6-.18,8.93-1.48,6.7-3,8-3.17S285,439.38,285,439.38s8.37,1.86,12.28,2.24,12.47-3.17,12.47-3.17,30.89,5.4,46.52,6.33,40.56,4.46,48.93.18C405.19,445,410.21,443,410.68,435.32Z" style="fill: rgb(173, 173, 173); stroke: rgb(38, 50, 56); stroke-linecap: round; stroke-linejoin: round; transform-origin: 323.713px 430.776px;" id="elda4hd9h8jp" class="animable"></path><path d="M246.66,447.76s12.91-12.9,14.32-14,9.59-3.39,9.59-3.39" style="fill: none; stroke: rgb(38, 50, 56); stroke-linecap: round; stroke-linejoin: round; transform-origin: 258.615px 439.065px;" id="el1csmruygb8m" class="animable"></path><path d="M240,447s13.68-14.4,15.38-16.38,7.9-4.51,7.9-4.51" style="fill: none; stroke: rgb(38, 50, 56); stroke-linecap: round; stroke-linejoin: round; transform-origin: 251.64px 436.555px;" id="el55daulhyzgd" class="animable"></path></g><g id="freepik--Locators--inject-103" class="animable" style="transform-origin: 236.73px 158.16px;"><path d="M103.1,144.67a9.29,9.29,0,0,0-9.29,9.3c0,5.13,9.29,14.7,9.29,14.7s9.3-9.57,9.3-14.7A9.3,9.3,0,0,0,103.1,144.67Zm0,13a3.15,3.15,0,1,1,3.15-3.14A3.15,3.15,0,0,1,103.1,157.66Z" style="fill: rgb(38, 50, 56); stroke: rgb(38, 50, 56); stroke-linecap: round; stroke-linejoin: round; transform-origin: 103.105px 156.67px;" id="el76yjyaebph9" class="animable"></path><path d="M199.6,101.67a9.29,9.29,0,0,0-9.29,9.3c0,5.13,9.29,14.7,9.29,14.7s9.3-9.57,9.3-14.7A9.3,9.3,0,0,0,199.6,101.67Zm0,13a3.15,3.15,0,1,1,3.15-3.14A3.15,3.15,0,0,1,199.6,114.66Z" style="fill: rgb(38, 50, 56); stroke: rgb(38, 50, 56); stroke-linecap: round; stroke-linejoin: round; transform-origin: 199.605px 113.67px;" id="eltcyojrs4qtf" class="animable"></path><path d="M183.86,167.16a9.29,9.29,0,0,0-9.3,9.29c0,5.14,9.3,14.7,9.3,14.7s9.29-9.56,9.29-14.7A9.29,9.29,0,0,0,183.86,167.16Zm0,13A3.14,3.14,0,1,1,187,177,3.14,3.14,0,0,1,183.86,180.14Z" style="fill: rgb(38, 50, 56); stroke: rgb(38, 50, 56); stroke-linecap: round; stroke-linejoin: round; transform-origin: 183.855px 179.155px;" id="el39f0mfrw85c" class="animable"></path><path d="M370.36,161.16a9.29,9.29,0,0,0-9.3,9.29c0,5.14,9.3,14.7,9.3,14.7s9.29-9.56,9.29-14.7A9.29,9.29,0,0,0,370.36,161.16Zm0,13A3.14,3.14,0,1,1,373.5,171,3.14,3.14,0,0,1,370.36,174.14Z" style="fill: rgb(38, 50, 56); stroke: rgb(38, 50, 56); stroke-linecap: round; stroke-linejoin: round; transform-origin: 370.355px 173.155px;" id="eltkkjj2yb6z" class="animable"></path><path d="M263.86,190.66a9.29,9.29,0,0,0-9.3,9.29c0,5.14,9.3,14.7,9.3,14.7s9.29-9.56,9.29-14.7A9.29,9.29,0,0,0,263.86,190.66Zm0,13A3.14,3.14,0,1,1,267,200.5,3.14,3.14,0,0,1,263.86,203.64Z" style="fill: rgb(38, 50, 56); stroke: rgb(38, 50, 56); stroke-linecap: round; stroke-linejoin: round; transform-origin: 263.855px 202.655px;" id="elko3dxjn1008" class="animable"></path><path d="M302.86,110.16a9.29,9.29,0,0,0-9.3,9.29c0,5.14,9.3,14.7,9.3,14.7s9.29-9.56,9.29-14.7A9.29,9.29,0,0,0,302.86,110.16Zm0,13A3.14,3.14,0,1,1,306,120,3.14,3.14,0,0,1,302.86,123.14Z" style="fill: rgb(38, 50, 56); stroke: rgb(38, 50, 56); stroke-linecap: round; stroke-linejoin: round; transform-origin: 302.855px 122.155px;" id="el9cagyuqhr9o" class="animable"></path></g><g id="freepik--Device--inject-103" class="animable" style="transform-origin: 175.296px 405.399px;"><rect x="82.62" y="447.15" width="189.56" height="5.42" style="fill: rgb(38, 50, 56); stroke: rgb(38, 50, 56); stroke-linecap: round; stroke-linejoin: round; transform-origin: 177.4px 449.86px;" id="elexmkerp31yl" class="animable"></rect><rect x="205.64" y="447.15" width="66.54" height="5.42" style="fill: #6B893C; stroke: rgb(38, 50, 56); stroke-linecap: round; stroke-linejoin: round; transform-origin: 238.91px 449.86px;" id="el437ofe0tt6q" class="animable"></rect><path d="M211,447.15H87.92l-7.11-81.86a6.37,6.37,0,0,1,6.45-7.06h109a7.85,7.85,0,0,1,7.67,7.06Z" style="fill: rgb(255, 255, 255); stroke: rgb(38, 50, 56); stroke-linecap: round; stroke-linejoin: round; transform-origin: 145.886px 402.689px;" id="elzr9shebsah" class="animable"></path><path d="M208.64,447.15H85.56l-7.11-81.86a6.37,6.37,0,0,1,6.45-7.06h109a7.85,7.85,0,0,1,7.67,7.06Z" style="fill: #6B893C; stroke: rgb(38, 50, 56); stroke-linecap: round; stroke-linejoin: round; transform-origin: 143.526px 402.689px;" id="elbfzy40d2s1p" class="animable"></path><polygon points="203.16 384.02 85.56 447.15 208.64 447.15 203.16 384.02" style="fill: rgb(38, 50, 56); stroke: rgb(38, 50, 56); stroke-linecap: round; stroke-linejoin: round; transform-origin: 147.1px 415.585px;" id="el66cqboem9mx" class="animable"></polygon><g id="elgr2qy02dyum"><ellipse cx="138.56" cy="400.11" rx="7.39" ry="8.06" style="fill: rgb(38, 50, 56); stroke: rgb(38, 50, 56); stroke-linecap: round; stroke-linejoin: round; transform-origin: 138.56px 400.11px; transform: rotate(-46.24deg);" class="animable" id="el1aded3e13rm"></ellipse></g></g><g id="freepik--Mug--inject-103" class="animable" style="transform-origin: 448.688px 410.78px;"><path d="M470.25,416.1c-2.46-3.34-10.38-5.23-12.88-4v6.36c11.73-1.63,13.59,9.95,9.77,15.88a9.93,9.93,0,0,1-9.77,4.31v5.48c2,.7,5.67,1,10.22-2.69C474.7,435.65,475.81,423.62,470.25,416.1Z" style="fill: rgb(255, 255, 255); stroke: rgb(38, 50, 56); stroke-linecap: round; stroke-linejoin: round; transform-origin: 465.573px 428.143px;" id="el1rjec7nt895" class="animable"></path><rect x="423.6" y="402.84" width="34.65" height="49.24" style="fill: rgb(255, 255, 255); stroke: rgb(38, 50, 56); stroke-linecap: round; stroke-linejoin: round; transform-origin: 440.925px 427.46px;" id="elsu3dycs96r" class="animable"></rect><path d="M430.6,374a8.28,8.28,0,0,1,.4-4.52" style="fill: none; stroke: rgb(255, 255, 255); stroke-linecap: round; stroke-linejoin: round; transform-origin: 430.726px 371.74px;" id="elj8o8k2gzzub" class="animable"></path><path d="M431,397.5s7-4.5,4.5-11c-1.3-3.37-3-6.48-4.06-9.38" style="fill: none; stroke: rgb(255, 255, 255); stroke-linecap: round; stroke-linejoin: round; transform-origin: 433.52px 387.31px;" id="elwso15ew6uke" class="animable"></path><path d="M439,397.5s7-4.5,4.5-11c-.76-2-1.65-3.84-2.47-5.63" style="fill: none; stroke: rgb(255, 255, 255); stroke-linecap: round; stroke-linejoin: round; transform-origin: 441.52px 389.185px;" id="elhjvsgpo63ga" class="animable"></path><path d="M450,383c-2.28-5-4.63-9.4-3-13.47" style="fill: none; stroke: rgb(255, 255, 255); stroke-linecap: round; stroke-linejoin: round; transform-origin: 448.229px 376.265px;" id="el0hzbsuj2ufd" class="animable"></path><path d="M447,397.5s5.91-3.8,4.93-9.46" style="fill: none; stroke: rgb(255, 255, 255); stroke-linecap: round; stroke-linejoin: round; transform-origin: 449.52px 392.77px;" id="elkd9g7u8w4i" class="animable"></path></g><g id="freepik--Table--inject-103" class="animable" style="transform-origin: 251px 452.06px;"><line x1="15" y1="452.06" x2="487" y2="452.06" style="fill: none; stroke: rgb(38, 50, 56); stroke-linecap: round; stroke-linejoin: round; transform-origin: 251px 452.06px;" id="el5i43q9v97z" class="animable"></line></g><defs>     <filter id="active" height="200%">         <feMorphology in="SourceAlpha" result="DILATED" operator="dilate" radius="2"></feMorphology>                <feFlood flood-color="#32DFEC" flood-opacity="1" result="PINK"></feFlood>        <feComposite in="PINK" in2="DILATED" operator="in" result="OUTLINE"></feComposite>        <feMerge>            <feMergeNode in="OUTLINE"></feMergeNode>            <feMergeNode in="SourceGraphic"></feMergeNode>        </feMerge>    </filter>    <filter id="hover" height="200%">        <feMorphology in="SourceAlpha" result="DILATED" operator="dilate" radius="2"></feMorphology>                <feFlood flood-color="#ff0000" flood-opacity="0.5" result="PINK"></feFlood>        <feComposite in="PINK" in2="DILATED" operator="in" result="OUTLINE"></feComposite>        <feMerge>            <feMergeNode in="OUTLINE"></feMergeNode>            <feMergeNode in="SourceGraphic"></feMergeNode>        </feMerge>            <feColorMatrix type="matrix" values="0   0   0   0   0                0   1   0   0   0                0   0   0   0   0                0   0   0   1   0 "></feColorMatrix>    </filter></defs></svg>